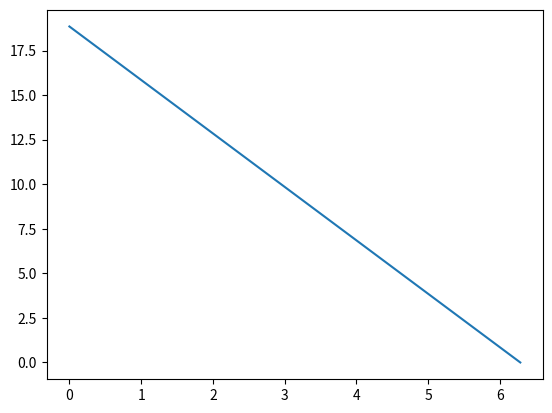

This figure's Python source: (Note: this script raises an exception after producing the figure.)
import numpy as np
import matplotlib.animation as animation
from mpl_toolkits.mplot3d import Axes3D
import matplotlib.pyplot as plt
from matplotlib import cm
from matplotlib.ticker import LinearLocator, FormatStrFormatter

# Parameters of equation
a = 1.5
l = 2 * np.pi
T = 2
# Steps
N = 50
# Stability
#M = 10 + 2 * pow(N, 2)
# Instability
M = 542
x = np.linspace(0, l, N)
t = np.linspace(0, T, M)
h = x[1]
tau = t[1]
# Condition of stability
print(tau <= pow(h, 2) / (2 * pow(a, 2)))
# Temperature
u = []
# Initial condition
u.append([3 * (l - i) for i in x])


# Function
def f(x, t):
    return t * np.sin(x)


'''Explicit method'''
for j in range(M - 1):
    x_array = [0] * N
    for i in range(1, N - 1):
        x_array[i] = u[j][i] + (tau * a ** 2) / pow(h, 2) * (u[j][i + 1] - 2 * u[j][i] + u[j][i - 1]) + tau * f(x[i],
                                                                                                                t[j])
    x_array[0] = x_array[1]
    x_array[N - 1] = x_array[N - 2]
    u.append(x_array)

'''Animation'''
fig, ax = plt.subplots()

line, = ax.plot(x, u[0])


def animate(i):
    line.set_ydata(u[i])  # update the data
    return line,


ani = animation.FuncAnimation(fig, animate, interval=1, frames=M, repeat=False)

'''3d plot'''
fig1 = plt.figure()
ac = fig1.gca(projection='3d')

X, Y = np.meshgrid(x, t)
surf = ac.plot_surface(X, Y, u, cmap=cm.coolwarm, linewidth=0, antialiased=False)
ac.set_xlabel('X')
ac.set_ylabel('t')
ac.set_zlabel('T')

plt.show()
